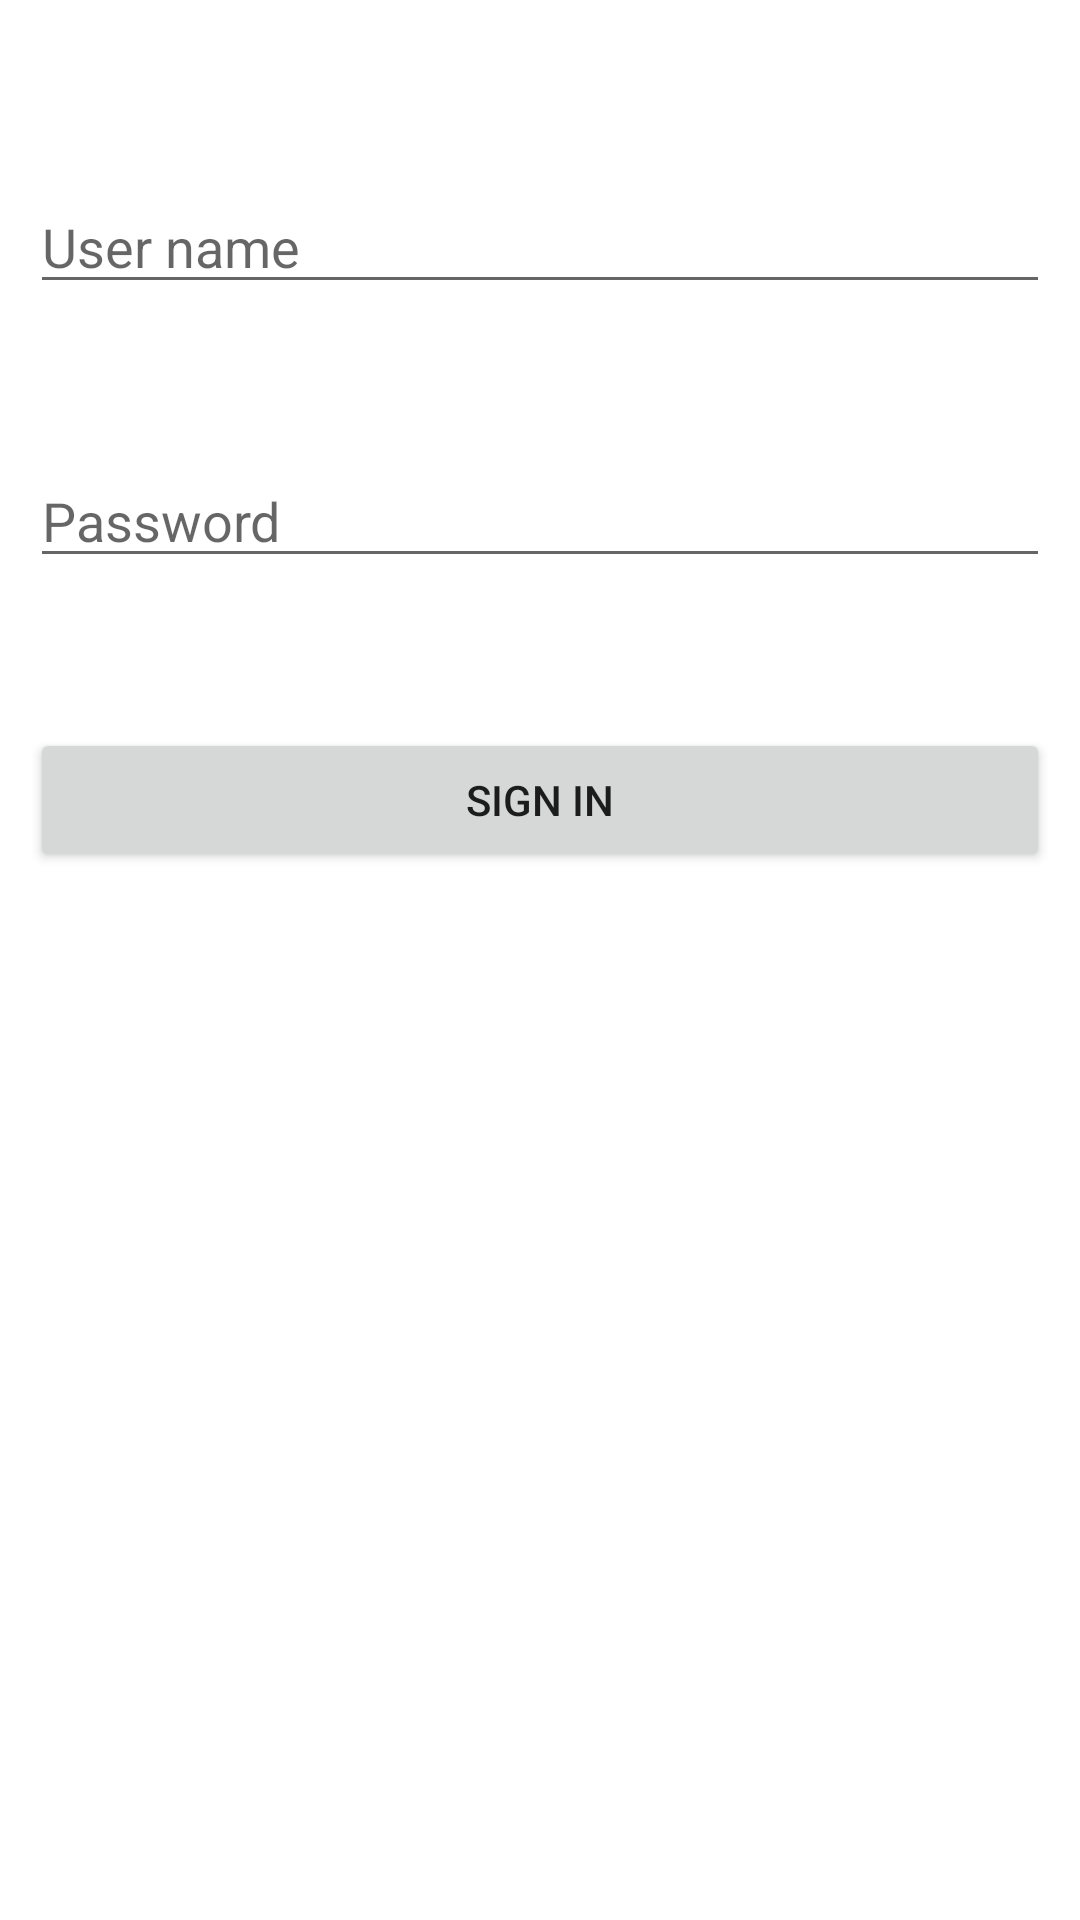

Layout XML and referenced resources for this Android screen:
<!-- AndroidManifest.xml: application theme Theme.RegistrerLogginn -->
<!-- res/layout/activity_login2.xml -->
<?xml version="1.0" encoding="utf-8"?>
<RelativeLayout xmlns:android="http://schemas.android.com/apk/res/android"
    xmlns:app="http://schemas.android.com/apk/res-auto"
    xmlns:tools="http://schemas.android.com/tools"
    android:layout_width="match_parent"
    android:layout_height="match_parent"
    android:padding="10dp"
    tools:context=".LoginActivity"



    >



    <EditText
        android:id="@+id/username1"
        android:layout_width="match_parent"
        android:layout_height="wrap_content"
        android:hint="User name"
        android:layout_marginTop="50dp"/>

    <EditText
        android:id="@+id/password1"
        android:layout_width="match_parent"
        android:layout_height="wrap_content"
        android:hint="Password"
        android:layout_marginTop="50dp"
        android:layout_below="@+id/username1" />


    <Button
        android:id="@+id/btnsignin1"
        android:layout_width="match_parent"
        android:layout_height="wrap_content"
        android:text="Sign in"
        android:layout_marginTop="50dp"
        android:layout_below="@id/password1"/>





</RelativeLayout>
<!-- resources referenced by this layout -->
<resources>
  <style name="Theme.RegistrerLogginn" parent="Theme.MaterialComponents.DayNight.DarkActionBar">
          
          <item name="colorPrimary">@color/purple_500</item>
          <item name="colorPrimaryVariant">@color/purple_700</item>
          <item name="colorOnPrimary">@color/white</item>
          
          <item name="colorSecondary">@color/teal_200</item>
          <item name="colorSecondaryVariant">@color/teal_700</item>
          <item name="colorOnSecondary">@color/black</item>
          
          <item name="android:statusBarColor" tools:targetApi="21">?attr/colorPrimaryVariant</item>
          
      </style>
  <!-- not gathered from this repository: default colours our renderer supplied (Android Studio template values) -->
  <color name="purple_500">#FF6200EE</color>
  <color name="purple_700">#FF3700B3</color>
  <color name="teal_200">#FF03DAC5</color>
  <color name="teal_700">#FF018786</color>
  <color name="black">#FF000000</color>
  <color name="white">#FFFFFFFF</color>
</resources>
